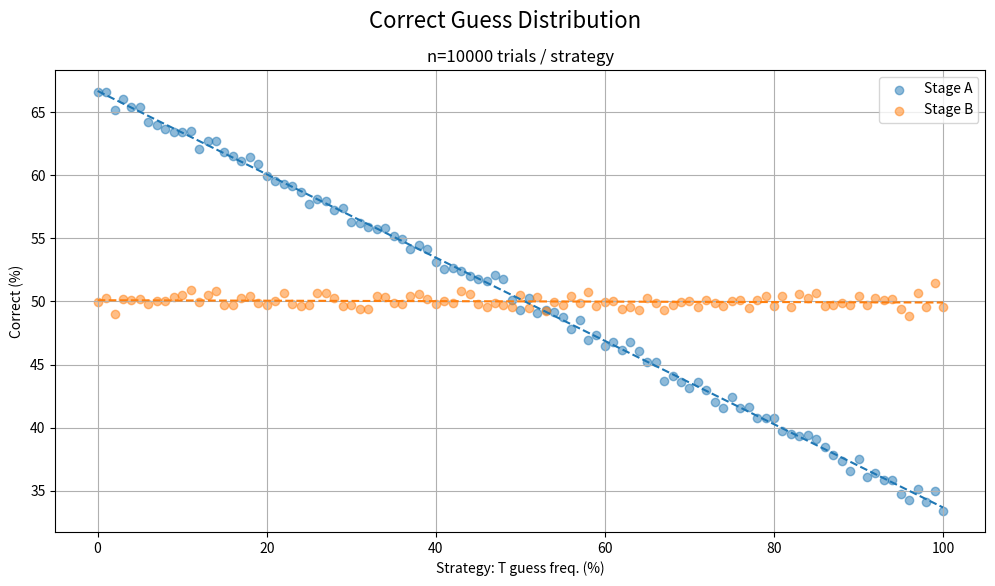

Write Python code to recreate this figure. (Note: this script raises an exception after producing the figure.)
from random import randint, choice
import matplotlib.pyplot as plot
from fractions import Fraction
import numpy as num


def decide(freq):
    return "tails" if randint(0, 100) < freq \
    else "heads"

# Read incubator.md
def incubator(n, freq):
    correct = {'A': 0, 'B': 0}
    total = {'A': 0, 'B': 0}

    for _ in range(n):
        coin = choice(["heads", "tails"])
        
        if coin == "tails": rooms = ["black"]
        else: rooms = ["black", "white"]
        
        for _ in rooms: # Stage A
            total['A'] += 1
            if decide(freq) == coin:
                correct['A'] += 1
        
        if "black" in rooms: # Stage B
            total['B'] += 1
            if decide(freq) == coin:
                correct['B'] += 1

    return { # % correct
        'A': (correct['A'] / total['A']) * 100,
        'B': (correct['B'] / total['B']) * 100
    }

n, strat = 10000, num.linspace(0, 100, 101)
print(f"Running {n * len(strat)} trials...")
results = {s: incubator(n, s) for s in strat}

correct_A = [results[s]['A'] for s in strat]
correct_B = [results[s]['B'] for s in strat]

bestFit = lambda x : num.poly1d(num.polyfit(strat, x, 1)) 
line_A, line_B = bestFit(correct_A), bestFit(correct_B) 

plot.figure(figsize=(12, 6))
plot.scatter(strat, correct_A, label="Stage A", alpha=0.5)
plot.scatter(strat, correct_B, label="Stage B", alpha=0.5)
plot.plot(strat, line_A(strat), "--", color="tab:blue")
plot.plot(strat, line_B(strat), "--", color="tab:orange")

plot.xlabel("Strategy: T guess freq. (%)")
plot.ylabel("Correct (%)")
plot.suptitle("Correct Guess Distribution", fontsize=16)
plot.title(f"n={n} trials / strategy")

plot.legend()
plot.grid(True)
plot.savefig(".embed/incubator.png")

print("\nOptimal Cr(T):")
# If we *always* bet tails, how often do we win?
c_A, c_B = line_A(100), line_B(100) # P(T) = Cr(T)
frac = lambda n : Fraction(n/100).limit_denominator(10)

print(f"  A) {c_A:.1f}% ≈ {frac(c_A)}")
print(f"  B) {c_B:.1f}% ≈ {frac(c_B)}")
print("\nFigure saved to \"incubator.png\"")
